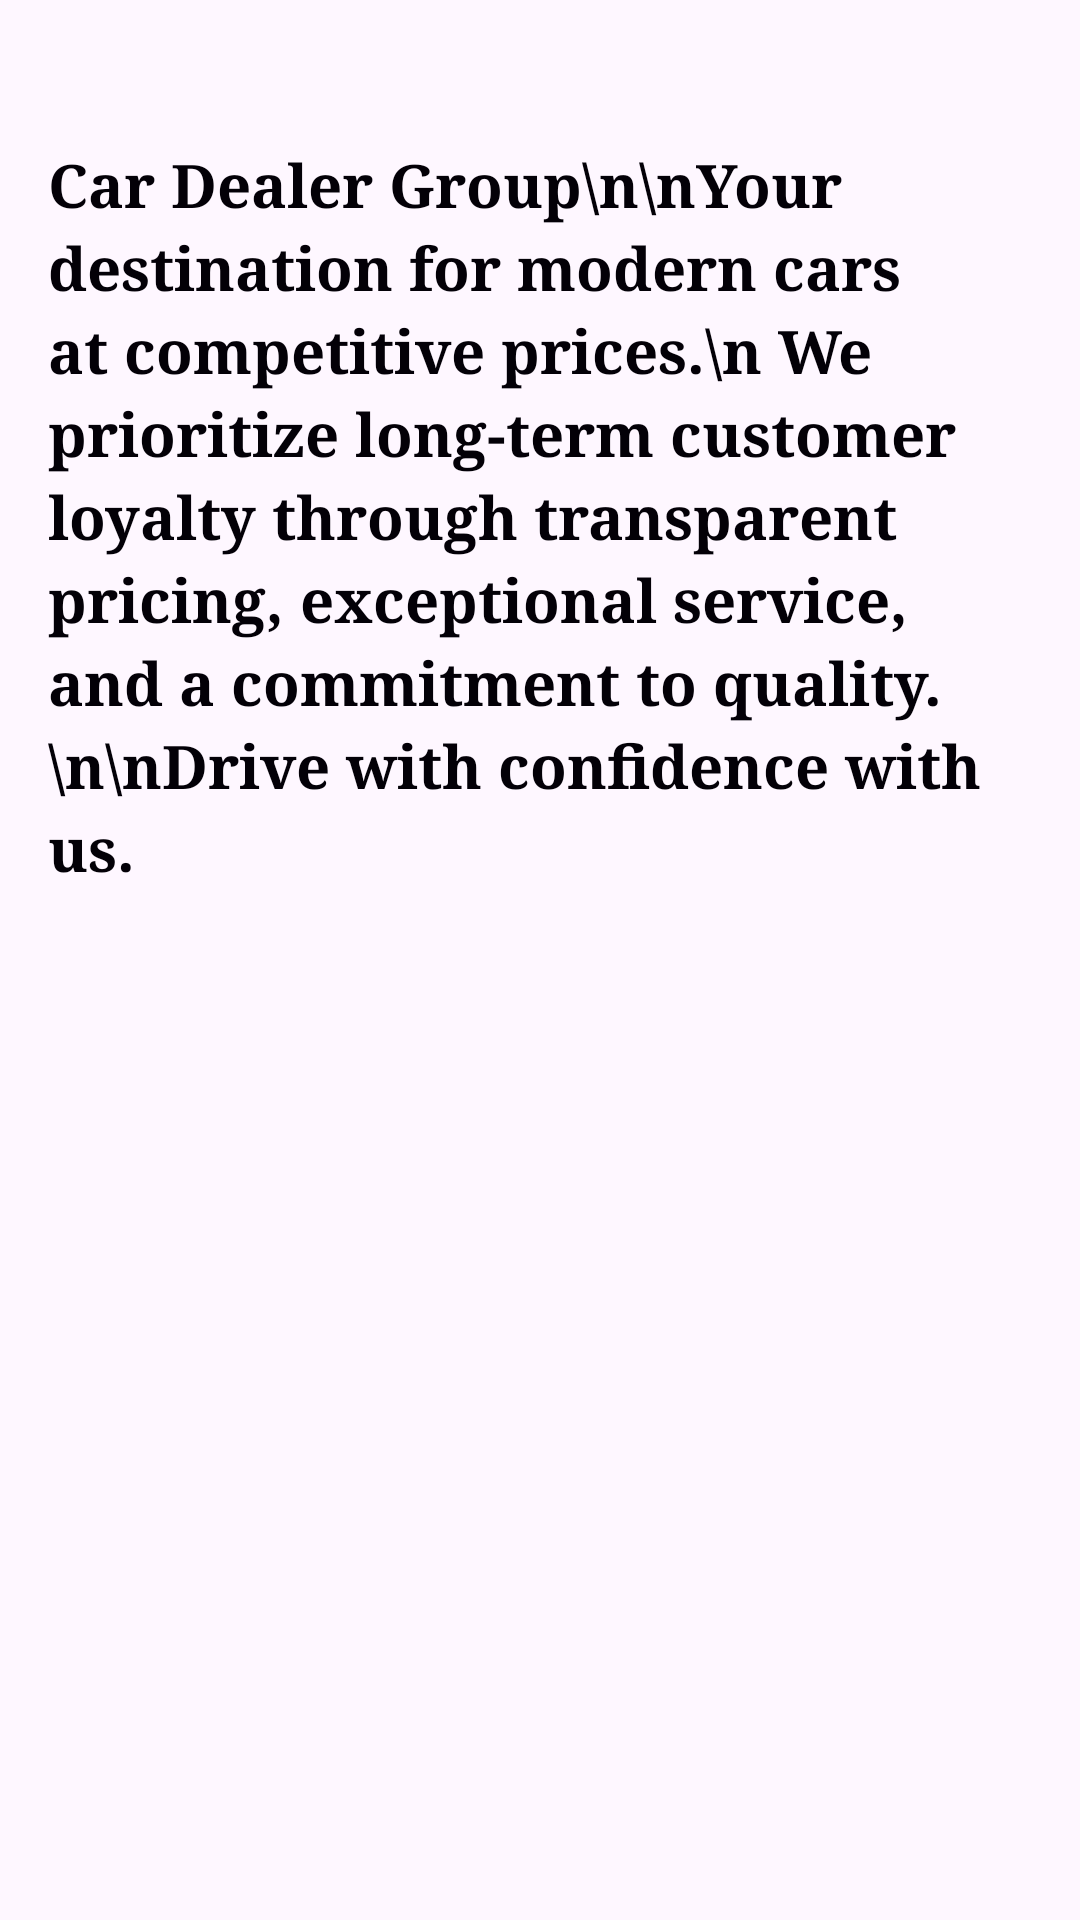

Produce the Android XML layout that renders to this screen, including the resource entries it uses.
<!-- AndroidManifest.xml: application theme Theme.AndroidCarProject -->
<!-- res/layout/fragment_home.xml -->
<?xml version="1.0" encoding="utf-8"?>
<androidx.constraintlayout.widget.ConstraintLayout xmlns:android="http://schemas.android.com/apk/res/android"
    xmlns:app="http://schemas.android.com/apk/res-auto"
    xmlns:tools="http://schemas.android.com/tools"
    android:layout_width="match_parent"
    android:layout_height="match_parent"
    tools:context=".ui.home.HomeFragment">

    
    <LinearLayout
        android:layout_width="match_parent"
        android:layout_height="match_parent"
        android:orientation="vertical"
        tools:context=".ui.home.HomeFragment">

        
        <ImageView
            android:id="@+id/yourImageView"
            android:layout_width="match_parent"
            android:layout_height="wrap_content"
            app:srcCompat="@drawable/cardealer"
            android:scaleType="fitCenter"
            android:adjustViewBounds="true"
            android:layout_margin="16dp"/>

        <TextView
            android:id="@+id/textHome"
            android:layout_width="match_parent"
            android:layout_height="wrap_content"
            android:layout_margin="16dp"
            android:backgroundTint="#C8B8E4"
            android:fontFamily="serif"
            android:lineSpacingExtra="4sp"
            android:text="Car Dealer Group\n\nYour destination for modern cars at competitive prices.\n We prioritize long-term customer loyalty through transparent pricing, exceptional service, and a commitment to quality.\n\nDrive with confidence with us."
            android:textColor="#030007"
            android:textSize="20sp"
            android:textStyle="bold" />

        

    </LinearLayout>

</androidx.constraintlayout.widget.ConstraintLayout>
<!-- resources referenced by this layout -->
<resources>
  <style name="Theme.AndroidCarProject" parent="Base.Theme.AndroidCarProject" />
  <style name="Base.Theme.AndroidCarProject" parent="Theme.Material3.DayNight.NoActionBar" />
</resources>
